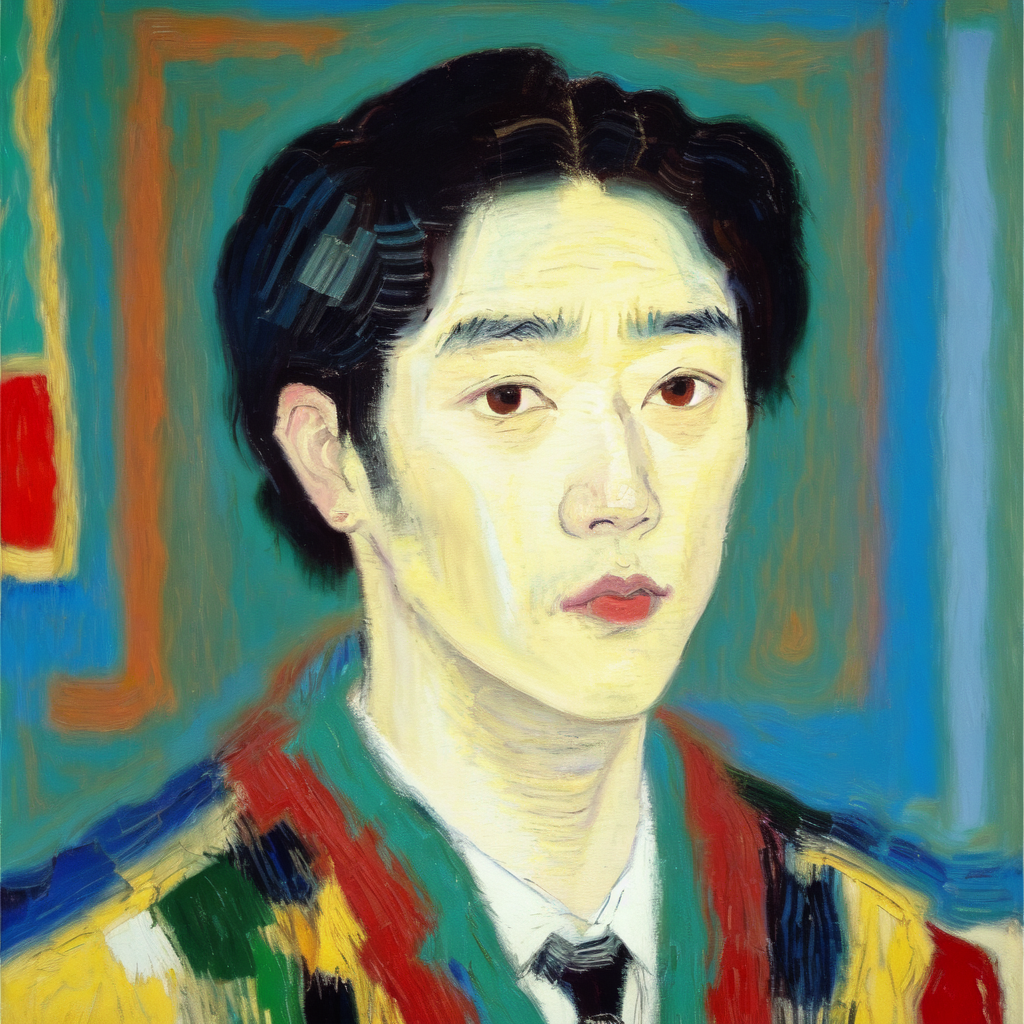
Generation parameters embedded in this image by AUTOMATIC1111 Stable Diffusion web UI or a fork of it (Forge, ...) (PNG 'parameters' text chunk):
Masterpiece. Oil Painting. Pastel Painting. Portrait of korean man. Inspired by the works of Basquiat, Picasso, van Gogh, Georges Braque, Kadisnky. beautiful, work of genius, beautiful composition. Detailed. Cubism. Beautiful face, beautiful nose, beautiful eyes, beautiful hair, cute, pretty, happy, serene.
Negative prompt: art frame, bad art, bad face, watermark, text, cropped, out of frame, worst quality, low quality, jpeg artifacts, ugly, duplicate, morbid, mutilated, extra fingers, mutated hands, poorly drawn hands, poorly drawn face, mutation, deformed, blurry, dehydrated, bad anatomy, bad proportions, extra limbs, cloned face, disfigured, gross proportions, malformed limbs, missing arms, missing legs, extra arms, extra legs, fused fingers, too many fingers, long neck, framed, duplicate, nonsense, bad details, close-up, realistic, photo-realistic, bad hair, weird hairstyle, afro hairstyle, photo, tattoos, watermarks, text, large nose, ugly, long face, long neck, bad anatomy, disproportion, large face, large head, big face, big head, yellow face.
Steps: 20, Sampler: Euler a, CFG scale: 7, Seed: 2353613031, Size: 512x512, Model hash: 9da0c2b94d, Model: oilPainting_oilPaintingV10, Denoising strength: 0.35, Hires upscale: 2, Hires upscaler: Latent